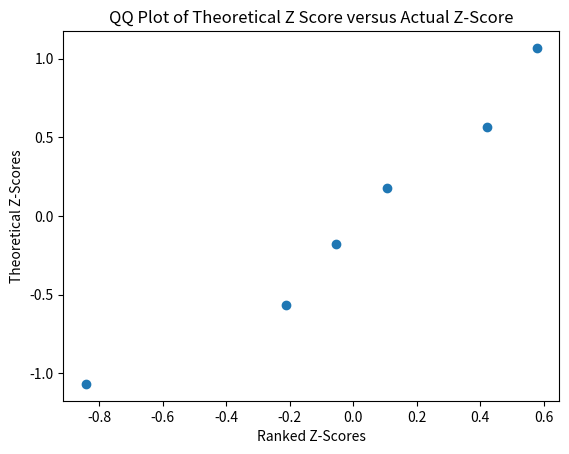

Python code for this plot:
"""
Normal QQ Plot
==============
[redacted]
-----------
Some Time In The Distant Past
*****************************

This script shows how to find the QQ plot of a sample to assess normality with hard-coded data.
In practice, the theoretical percentiles would be generated using the Inverse Normal CDF (Cumulative Distribution Function).

.. note:: 

    This script is written to run in a `Continuous Integration Pipeline <https://about.gitlab.com/topics/ci-cd/>`_. 
    
    It is used to render images for the `AP Stats Bishop Walsh website <https://bishopwalshmath.org>`_. 
    
    In other words, it is running in an environment without a desktop. Read comments below for more information on running it on your computer.

	
"""

##################################################################################
###                           IMPORT LIBRARIES                                 ###
##################################################################################

import matplotlib

## NOTE: How-To: Run This Script On Your Computer
#
#       To render the website, I have to use a "headless" backend to generate the images. 
#       If you want to run this script on your computer, comment out the following line 
#       with the "#" you see appended to each line of this comment:

matplotlib.use('agg')

##################################################################################
###                                SCRIPT                                      ###
##################################################################################

import statistics as stat
import matplotlib.pyplot as plot
	
data = [ 5, 10, 7, 1, 6, 9 ]
dist = stat.NormalDist(0, 1)
(fig, axes) = plot.subplots()
	
# calculate sample stats
xbar = stat.mean(data)
s = stat.mean(data)
n = len(data)

# sort data
data.sort()

# standardize
z_actual = [ (obs - xbar)/s for obs in data ]


# generate theoretical percentiles
z_theoretical = [ dist.inv_cdf((i+1)/(n+1)) for i in range(n)  ]

# plot
axes.scatter( z_actual, z_theoretical )
	
# label
axes.set_xlabel("Ranked Z-Scores")
axes.set_ylabel("Theoretical Z-Scores")
	
# show
plot.title("QQ Plot of Theoretical Z Score versus Actual Z-Score")
plot.show()
